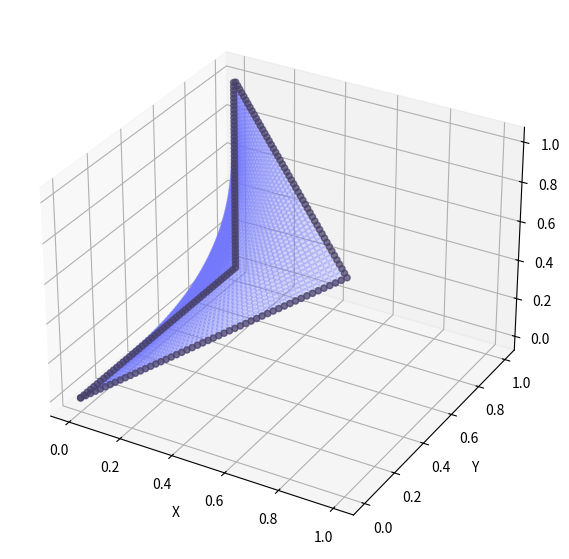
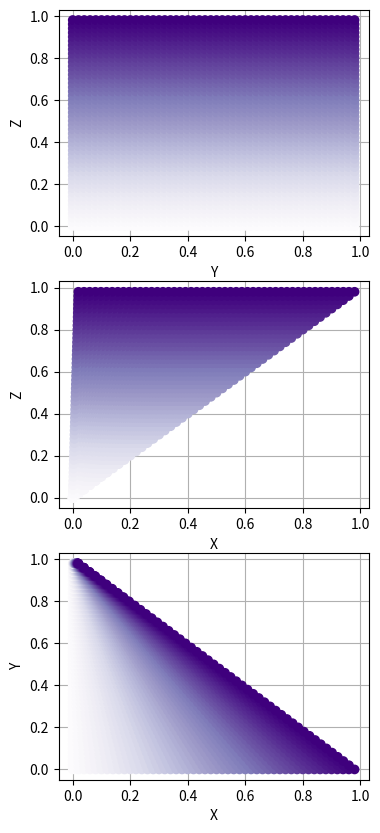

These charts were generated, in order, by the following Python code:
from mpl_toolkits.mplot3d import axes3d, Axes3D
import matplotlib.pyplot as plt
import numpy as np
from matplotlib import cm


def par_to_dec(u_w):
    u, w = u_w
    x = u * (1 - w)
    y = w
    z = u
    return x, y, z


def Q(u, w):
    arr1 = np.array([1 - u, u])
    arr2 = np.array([1 - w, w])

    x = np.matmul(np.matmul(P[:, :, 0], arr1), arr2)
    y = np.matmul(np.matmul(P[:, :, 1], arr1), arr2)
    z = np.matmul(np.matmul(P[:, :, 2], arr1), arr2)
    # x, y, z = par_to_dec(q)
    return np.array([x, y, z])


def find_points(u, w):
    points = []
    for uu in u:
        for ww in w:
            points.append(Q(uu, ww))
    return np.array(points)


def plot_3d_surface(points, points1, points2):
    plot1 = plt.figure(0, figsize=(7, 7))
    ax = plot1.add_subplot(projection='3d')
    ax.scatter(points[:, 0], points[:, 1], points[:, 2], color='#7379ff', alpha=0.2)
    ax.scatter(points1[:, 0], points1[:, 1], points1[:, 2], color='#484167', alpha=0.7)
    ax.scatter(points2[:, 0], points2[:, 1], points2[:, 2], color='#484167', alpha=0.7)
    ax.set_xlabel('X')
    ax.set_ylabel('Y')
    ax.set_zlabel('Z')
    # ax1.scatter(points[:, 0], points[:, 1], points[:, 2], c=points[:, 2],  cmap='viridis', alpha=0.5)


def plot_projections(points):
    plot2, (ax1, ax2, ax3) = plt.subplots(3, figsize=(4, 10))
    ax1.scatter(points[:, 1], points[:, 2], c=points[:, 2], cmap='Purples', zorder=3)
    ax2.scatter(points[:, 0], points[:, 2], c=points[:, 2], cmap='Purples', zorder=3)
    ax3.scatter(points[:, 0], points[:, 1], c=points[:, 2], cmap='Purples', zorder=3)
    ax1.grid(zorder=0)
    ax2.grid(zorder=0)
    ax3.grid(zorder=0)

    ax1.set_xlabel('Y')
    ax1.set_ylabel('Z')
    ax2.set_xlabel('X')
    ax2.set_ylabel('Z')
    ax3.set_xlabel('X')
    ax3.set_ylabel('Y')


if __name__ == "__main__":
    u = np.arange(0.0, 1.0, 1.0/50)
    w = np.arange(0.0, 1.0, 1.0/50)

    p1 = np.array([0, 0])
    p2 = np.array([0, 1])
    p3 = np.array([1, 0])
    p4 = np.array([1, 1])

    P = np.array([[par_to_dec(p1), par_to_dec(p2)],
                  [par_to_dec(p3), par_to_dec(p4)]])

    points = find_points(u, w)
    points1 = find_points(np.array([0, 1]), w)
    points2 = find_points(u, np.array([0, 1]))

    plot_3d_surface(points, points1, points2)
    plot_projections(points)
    plt.show()
